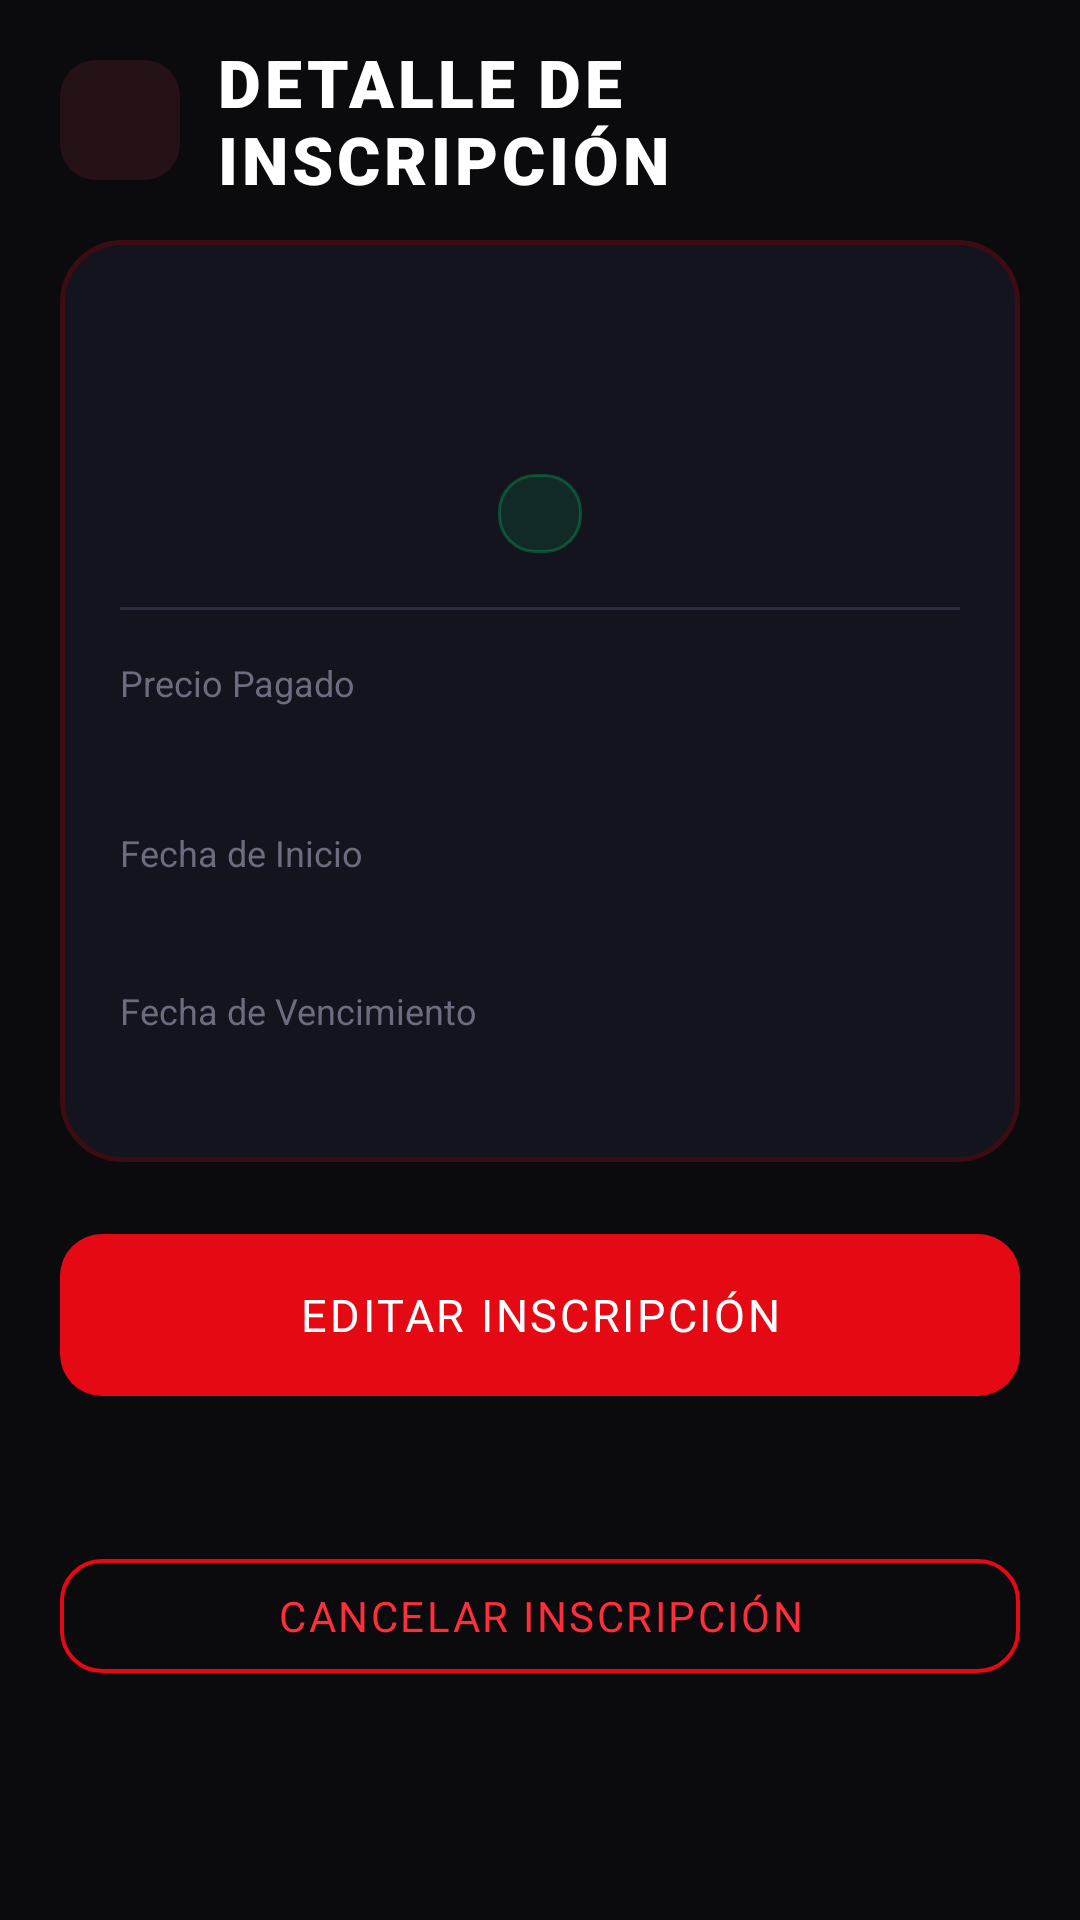

This screen was rendered from an Android layout file. Write that file and the resources it references.
<!-- AndroidManifest.xml: application theme Theme.AppGymSparta -->
<!-- res/layout/activity_inscripcion_detalle.xml -->
<?xml version="1.0" encoding="utf-8"?>
<ScrollView xmlns:android="http://schemas.android.com/apk/res/android"
    xmlns:app="http://schemas.android.com/apk/res-auto"
    xmlns:tools="http://schemas.android.com/tools"
    android:id="@+id/main"
    android:layout_width="match_parent"
    android:layout_height="match_parent"
    android:background="@color/bg_dark"
    android:fillViewport="true"
    tools:context=".InscripcionDetalle">

    <androidx.constraintlayout.widget.ConstraintLayout
        android:layout_width="match_parent"
        android:layout_height="wrap_content"
        android:padding="20dp">

        
        <ImageView
            android:id="@+id/btnBack"
            android:layout_width="40dp"
            android:layout_height="40dp"
            android:background="@drawable/bg_icon_box"
            android:clickable="true"
            android:contentDescription="@string/app_name"
            android:focusable="true"
            android:padding="8dp"
            android:src="@drawable/ic_arrow_back"
            app:layout_constraintStart_toStartOf="parent"
            app:layout_constraintTop_toTopOf="parent" />

        <TextView
            android:id="@+id/tvHeaderTitle"
            android:layout_width="0dp"
            android:layout_height="wrap_content"
            android:layout_marginStart="12dp"
            android:layout_marginEnd="16dp"
            android:fontFamily="sans-serif-black"
            android:letterSpacing="0.06"
            android:text="DETALLE DE INSCRIPCIÓN"
            android:textColor="@color/text_white"
            android:textSize="22sp"
            app:layout_constraintBottom_toBottomOf="@id/btnBack"
            app:layout_constraintEnd_toEndOf="parent"
            app:layout_constraintStart_toEndOf="@id/btnBack"
            app:layout_constraintTop_toTopOf="@id/btnBack" />

        
        <androidx.constraintlayout.widget.ConstraintLayout
            android:id="@+id/cardDetails"
            android:layout_width="0dp"
            android:layout_height="wrap_content"
            android:layout_marginTop="20dp"
            android:background="@drawable/bg_card_dark"
            android:padding="20dp"
            app:layout_constraintEnd_toEndOf="parent"
            app:layout_constraintStart_toStartOf="parent"
            app:layout_constraintTop_toBottomOf="@id/btnBack">

            
            <TextView
                android:id="@+id/tvNombreClienteVal"
                android:layout_width="0dp"
                android:layout_height="wrap_content"
                android:fontFamily="sans-serif-black"
                android:gravity="center"
                android:textColor="@color/text_white"
                android:textSize="20sp"
                app:layout_constraintEnd_toEndOf="parent"
                app:layout_constraintStart_toStartOf="parent"
                app:layout_constraintTop_toTopOf="parent"
                tools:text="Juan Pérez" />

            
            <TextView
                android:id="@+id/tvNombreMembresiaVal"
                android:layout_width="0dp"
                android:layout_height="wrap_content"
                android:layout_marginTop="4dp"
                android:fontFamily="sans-serif-medium"
                android:gravity="center"
                android:textColor="@color/text_gray"
                android:textSize="14sp"
                app:layout_constraintEnd_toEndOf="parent"
                app:layout_constraintStart_toStartOf="parent"
                app:layout_constraintTop_toBottomOf="@id/tvNombreClienteVal"
                tools:text="Membresía Mensual" />

            
            <TextView
                android:id="@+id/tvStatusBadge"
                android:layout_width="wrap_content"
                android:layout_height="wrap_content"
                android:layout_marginTop="8dp"
                android:background="@drawable/bg_status_active"
                android:fontFamily="sans-serif-bold"
                android:paddingHorizontal="14dp"
                android:paddingVertical="5dp"
                android:textColor="@color/badge_green"
                android:textSize="12sp"
                app:layout_constraintEnd_toEndOf="parent"
                app:layout_constraintStart_toStartOf="parent"
                app:layout_constraintTop_toBottomOf="@id/tvNombreMembresiaVal"
                tools:text="● ACTIVA" />

            <View
                android:id="@+id/divider1"
                android:layout_width="0dp"
                android:layout_height="1dp"
                android:layout_marginTop="18dp"
                android:background="@color/input_stroke"
                app:layout_constraintEnd_toEndOf="parent"
                app:layout_constraintStart_toStartOf="parent"
                app:layout_constraintTop_toBottomOf="@id/tvStatusBadge" />

            
            <TextView
                android:id="@+id/tvPrecioLabel"
                android:layout_width="wrap_content"
                android:layout_height="wrap_content"
                android:layout_marginTop="16dp"
                android:text="Precio Pagado"
                android:textColor="@color/text_muted"
                android:textSize="12sp"
                app:layout_constraintStart_toStartOf="parent"
                app:layout_constraintTop_toBottomOf="@id/divider1" />

            <TextView
                android:id="@+id/tvPrecioPagadoVal"
                android:layout_width="0dp"
                android:layout_height="wrap_content"
                android:layout_marginTop="2dp"
                android:fontFamily="sans-serif-bold"
                android:textColor="@color/red_accent"
                android:textSize="18sp"
                app:layout_constraintEnd_toEndOf="parent"
                app:layout_constraintStart_toStartOf="parent"
                app:layout_constraintTop_toBottomOf="@id/tvPrecioLabel"
                tools:text="S/ 120.00" />

            
            <TextView
                android:id="@+id/tvFechaInicioLabel"
                android:layout_width="wrap_content"
                android:layout_height="wrap_content"
                android:layout_marginTop="14dp"
                android:text="Fecha de Inicio"
                android:textColor="@color/text_muted"
                android:textSize="12sp"
                app:layout_constraintStart_toStartOf="parent"
                app:layout_constraintTop_toBottomOf="@id/tvPrecioPagadoVal" />

            <TextView
                android:id="@+id/tvFechaInicioVal"
                android:layout_width="0dp"
                android:layout_height="wrap_content"
                android:layout_marginTop="2dp"
                android:fontFamily="sans-serif-medium"
                android:textColor="@color/text_white"
                android:textSize="15sp"
                app:layout_constraintEnd_toEndOf="parent"
                app:layout_constraintStart_toStartOf="parent"
                app:layout_constraintTop_toBottomOf="@id/tvFechaInicioLabel"
                tools:text="04/09/2026" />

            
            <TextView
                android:id="@+id/tvFechaVencimientoLabel"
                android:layout_width="wrap_content"
                android:layout_height="wrap_content"
                android:layout_marginTop="14dp"
                android:text="Fecha de Vencimiento"
                android:textColor="@color/text_muted"
                android:textSize="12sp"
                app:layout_constraintStart_toStartOf="parent"
                app:layout_constraintTop_toBottomOf="@id/tvFechaInicioVal" />

            <TextView
                android:id="@+id/tvFechaVencimientoVal"
                android:layout_width="0dp"
                android:layout_height="wrap_content"
                android:layout_marginTop="2dp"
                android:fontFamily="sans-serif-medium"
                android:textColor="@color/text_white"
                android:textSize="15sp"
                app:layout_constraintEnd_toEndOf="parent"
                app:layout_constraintStart_toStartOf="parent"
                app:layout_constraintTop_toBottomOf="@id/tvFechaVencimientoLabel"
                tools:text="04/10/2026" />

        </androidx.constraintlayout.widget.ConstraintLayout>

        
        <com.google.android.material.button.MaterialButton
            android:id="@+id/btnEditarInscripcion"
            android:layout_width="0dp"
            android:layout_height="54dp"
            android:layout_marginTop="24dp"
            android:background="@drawable/bg_button_red"
            android:backgroundTint="@null"
            android:fontFamily="sans-serif-bold"
            android:letterSpacing="0.06"
            android:text="EDITAR INSCRIPCIÓN"
            android:textColor="@color/text_white"
            android:textSize="15sp"
            app:layout_constraintEnd_toEndOf="parent"
            app:layout_constraintStart_toStartOf="parent"
            app:layout_constraintTop_toBottomOf="@id/cardDetails" />

        
        <com.google.android.material.button.MaterialButton
            android:id="@+id/btnCancelarInscripcion"
            style="@style/Widget.MaterialComponents.Button.OutlinedButton"
            android:layout_width="0dp"
            android:layout_height="50dp"
            android:layout_marginTop="12dp"
            android:layout_marginBottom="20dp"
            android:fontFamily="sans-serif-bold"
            android:letterSpacing="0.06"
            android:text="CANCELAR INSCRIPCIÓN"
            android:textColor="@color/red_accent"
            app:cornerRadius="14dp"
            app:layout_constraintBottom_toBottomOf="parent"
            app:layout_constraintEnd_toEndOf="parent"
            app:layout_constraintStart_toStartOf="parent"
            app:layout_constraintTop_toBottomOf="@id/btnEditarInscripcion"
            app:strokeColor="@color/red_primary"
            app:strokeWidth="1.2dp" />

    </androidx.constraintlayout.widget.ConstraintLayout>
</ScrollView>
<!-- resources referenced by this layout -->
<resources>
  <color name="badge_green">#00E676</color>
  <color name="bg_dark">#0B0B0E</color>
  <color name="input_stroke">#2C2C3E</color>
  <color name="red_accent">#FF2E3B</color>
  <color name="red_primary">#E50914</color>
  <color name="text_gray">#A0A0B2</color>
  <color name="text_muted">#6C6C80</color>
  <color name="text_white">#FFFFFF</color>
  <!-- drawable bg_button_red (drawable) -->
  <?xml version="1.0" encoding="utf-8"?>
  <ripple xmlns:android="http://schemas.android.com/apk/res/android"
      android:color="#40FFFFFF">
      <item>
          <shape android:shape="rectangle">
              <gradient
                  android:angle="135"
                  android:endColor="#B71C1C"
                  android:startColor="#FF2E3B"
                  android:type="linear" />
              <corners android:radius="14dp" />
          </shape>
      </item>
  </ripple>
  <!-- drawable bg_card_dark (drawable) -->
  <?xml version="1.0" encoding="utf-8"?>
  <shape xmlns:android="http://schemas.android.com/apk/res/android"
      android:shape="rectangle">
      <solid android:color="@color/bg_card" />
      <corners android:radius="20dp" />
      <stroke
          android:width="1.5dp"
          android:color="@color/card_stroke" />
  </shape>
  <!-- drawable bg_icon_box (drawable) -->
  <?xml version="1.0" encoding="utf-8"?>
  <shape xmlns:android="http://schemas.android.com/apk/res/android"
      android:shape="rectangle">
      <solid android:color="@color/icon_box_bg" />
      <corners android:radius="12dp" />
  </shape>
  <!-- drawable bg_status_active (drawable) -->
  <?xml version="1.0" encoding="utf-8"?>
  <shape xmlns:android="http://schemas.android.com/apk/res/android"
      android:shape="rectangle">
      <solid android:color="#1A00E676" />
      <corners android:radius="12dp" />
      <stroke
          android:width="1dp"
          android:color="#4000E676" />
  </shape>
  <string name="app_name">AppGymSparta</string>
  <style name="Theme.AppGymSparta" parent="Base.Theme.AppGymSparta" />
  <color name="bg_card">#14141E</color>
  <color name="card_stroke">#3D0C13</color>
  <color name="icon_box_bg">#251216</color>
  <style name="Base.Theme.AppGymSparta" parent="Theme.Material3.Dark.NoActionBar">
          <item name="android:statusBarColor">#250409</item>
          <item name="android:navigationBarColor">#08080B</item>
          <item name="colorPrimary">@color/red_primary</item>
          <item name="colorSecondary">@color/red_accent</item>
          <item name="android:windowBackground">@color/bg_dark</item>
      </style>
</resources>
